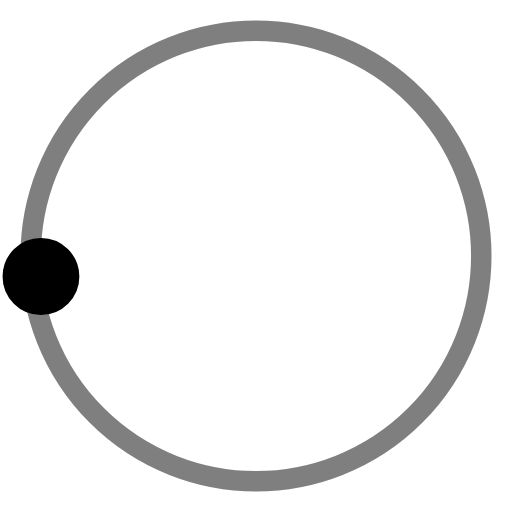
t = 0.00 s
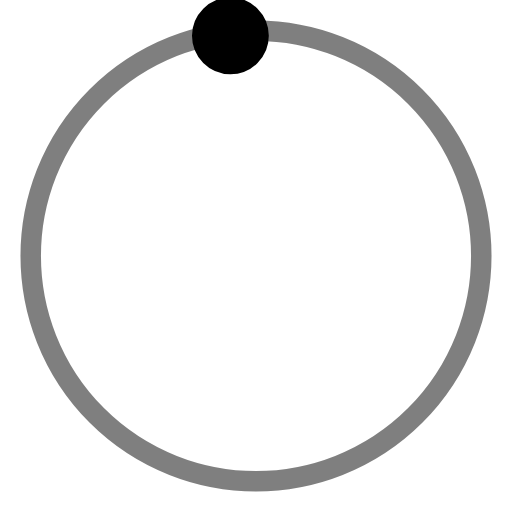
t = 0.50 s
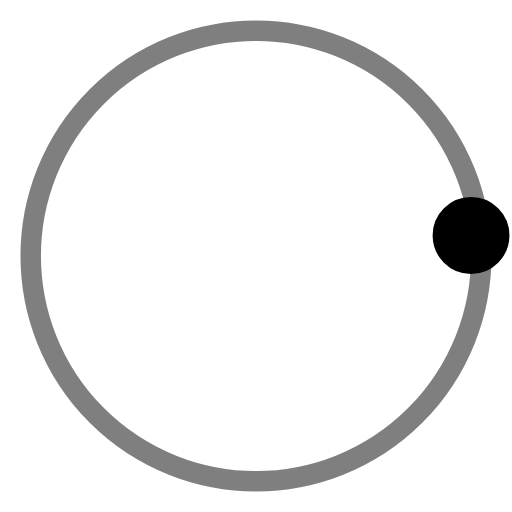
t = 1.00 s
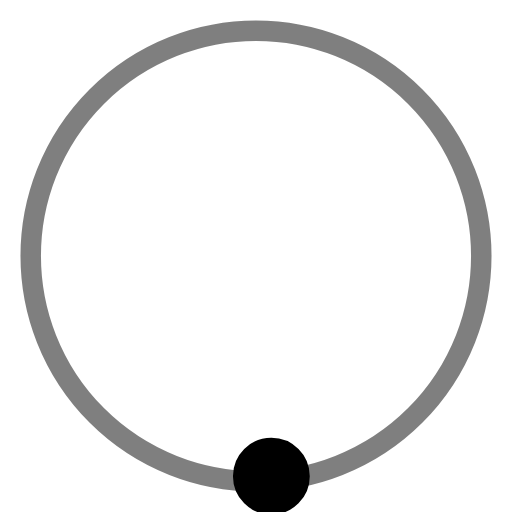
t = 1.50 s

The animated SVG that drew these frames (rendered in a browser with its animation timeline set to each time). Animation: 1 SMIL element (animateTransform=1); one cycle of 2.00 s, repeats indefinitely.

<svg xmlns="http://www.w3.org/2000/svg" xml:space="preserve" viewBox="0 0 100 100"><circle cx="50" cy="50" r="44" fill="none" stroke="currentColor" stroke-width="4" style="opacity:.5"/><circle cx="8" cy="54" r="6" fill="currentColor" stroke="currentColor" stroke-width="3"><animateTransform attributeName="transform" dur="2s" from="0 50 48" repeatCount="indefinite" to="360 50 52" type="rotate"/></circle></svg>